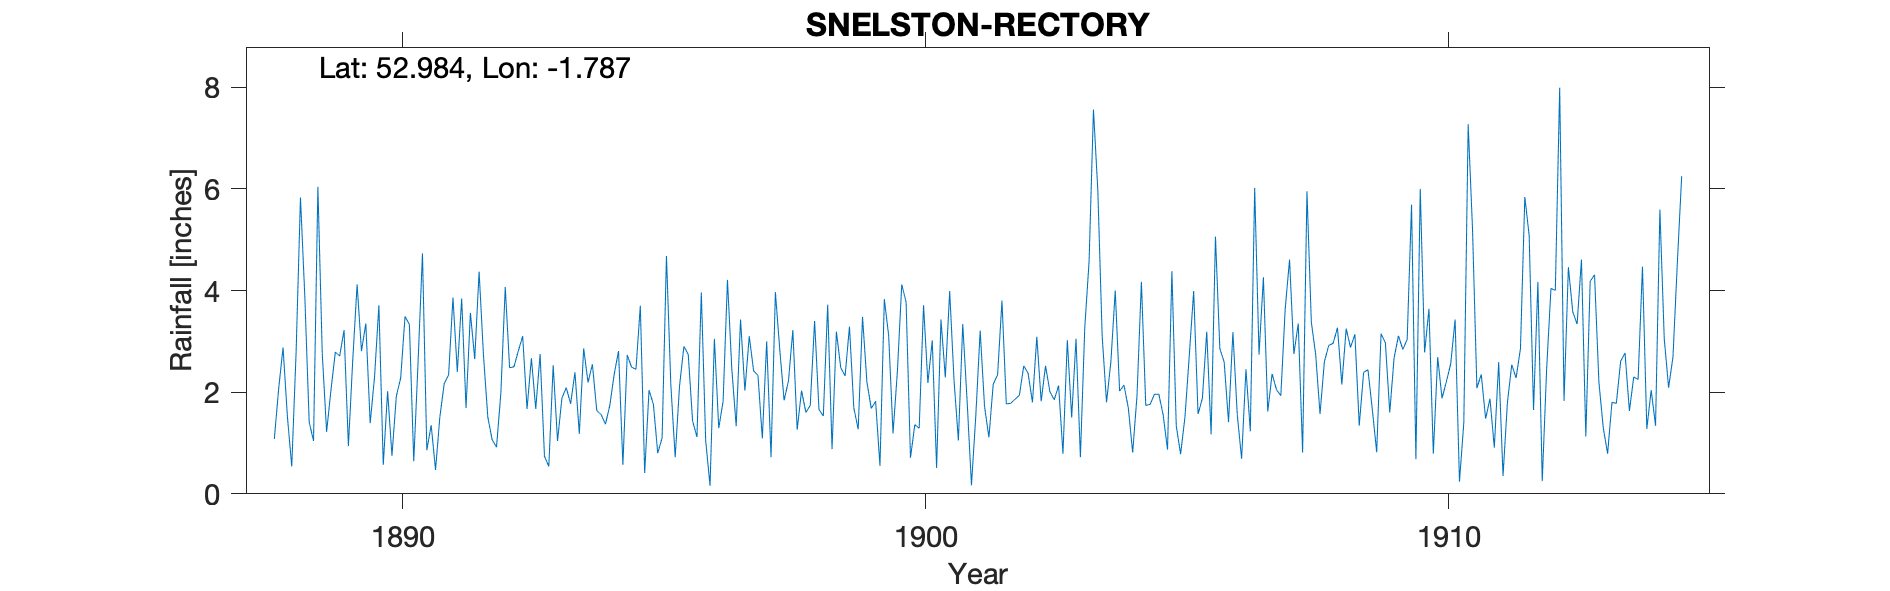

Source data for this figure (header and first rows):
SNELSTON-RECTORY, , , , , , , , , , , , , , , , , , , , , , , 
Grid ref, SK144430, Long, -1.787, Lat, 52.98, Elevation, 420, ft., , , , , , , , , , , , , , , 
Station no, RR4004, , , , , , , , , , , , , , , , , , , , , , 
, 1880, 1881, 1882, 1883, 1884, 1885, 1886, 1887, 1888, 1889, 1890, 1891, 1892, 1893, 1894, 1895, 1896, 1897, 1898, 1899, 1900, 1901, 1902
January, , , , , , , , , 1.08, 1.22, 3.71, 1.35, 2.73, 1.67, 2.19, 3.7, 1.43, 2.03, 1.26, 3.29, 4.12, 2.23, 1.77
February, , , , , , , , , 2.07, 2.04, 0.57, 0.47, 1.51, 2.75, 2.55, 0.41, 1.12, 3.1, 2.03, 1.69, 3.77, 1.05, 1.78
March, , , , , , , , , 2.88, 2.79, 2.02, 1.52, 1.06, 0.74, 1.64, 2.04, 3.96, 2.42, 1.6, 1.27, 0.71, 3.34, 1.86
April, , , , , , , , , 1.52, 2.71, 0.75, 2.17, 0.92, 0.54, 1.56, 1.76, 1.05, 2.33, 1.74, 3.48, 1.36, 1.83, 1.94
May, , , , , , , , , 0.54, 3.22, 1.92, 2.34, 1.99, 2.53, 1.37, 0.8, 0.16, 1.09, 3.4, 2.2, 1.29, 0.17, 2.52
June, , , , , , , , , 2.79, 0.94, 2.28, 3.86, 4.07, 1.04, 1.74, 1.1, 3.05, 3, 1.66, 1.68, 3.71, 1.54, 2.37
July, , , , , , , , , 5.83, 2.63, 3.49, 2.4, 2.48, 1.88, 2.35, 4.68, 1.29, 0.72, 1.53, 1.82, 2.18, 3.21, 1.8
August, , , , , , , , , 3.88, 4.12, 3.33, 3.84, 2.5, 2.09, 2.81, 2.15, 1.82, 3.97, 3.72, 0.55, 3.02, 1.72, 3.09
September, , , , , , , , , 1.41, 2.81, 0.64, 1.69, 2.81, 1.77, 0.57, 0.72, 4.21, 2.84, 0.88, 3.83, 0.51, 1.11, 1.82
October, , , , , , , , , 1.04, 3.35, 2.61, 3.56, 3.1, 2.39, 2.73, 2.12, 2.45, 1.84, 3.19, 3.11, 3.43, 2.16, 2.52
November, , , , , , , , , 6.04, 1.39, 4.73, 2.65, 1.67, 1.18, 2.49, 2.9, 1.33, 2.22, 2.48, 1.19, 2.29, 2.34, 2.01
December, , , , , , , , , 2.76, 2.3, 0.86, 4.37, 2.67, 2.86, 2.45, 2.74, 3.43, 3.22, 2.32, 2.41, 3.99, 3.8, 1.85
Total, , , , , , , , , 31.84, 29.52, 26.91, 30.22, 27.51, 21.44, 24.45, 25.12, 25.3, 28.78, 25.81, 26.52, 30.38, 24.5, 25.33
NGR is Snelston Rectory. Stated altitude…, , , , , , , , , , , , , , , , , , , , , , , 
